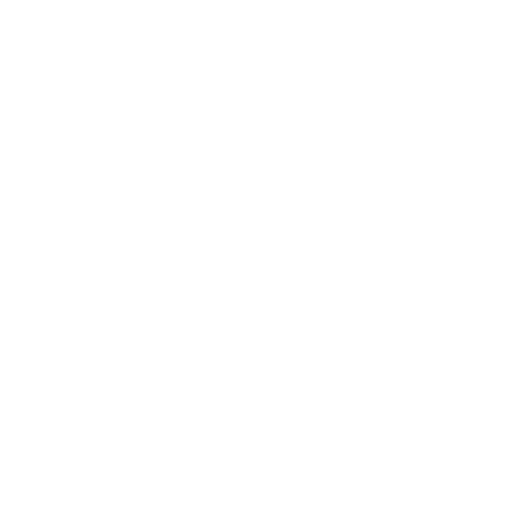
t = 0.00 s
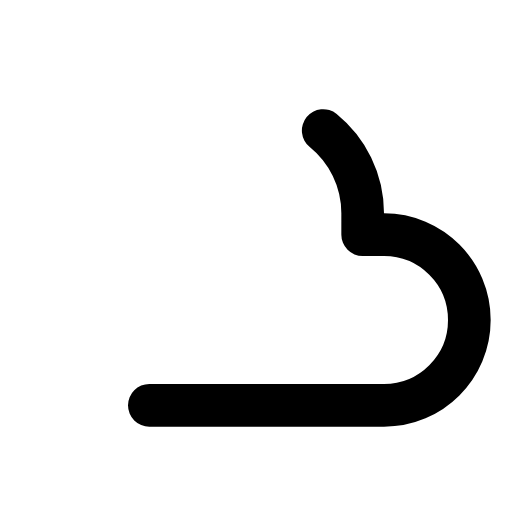
t = 0.30 s
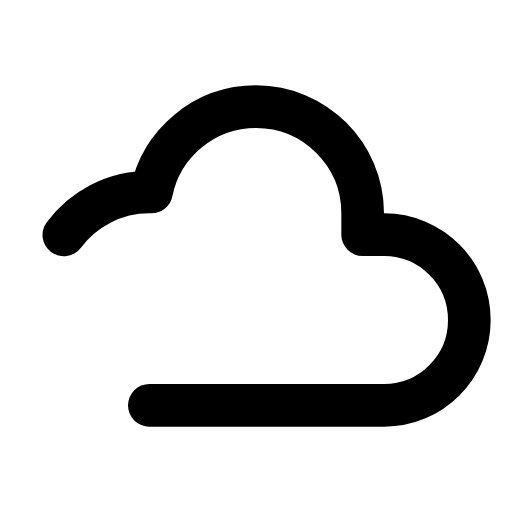
t = 0.45 s
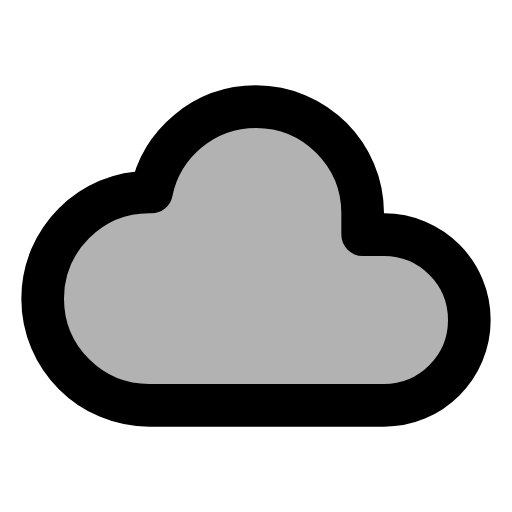
t = 0.75 s
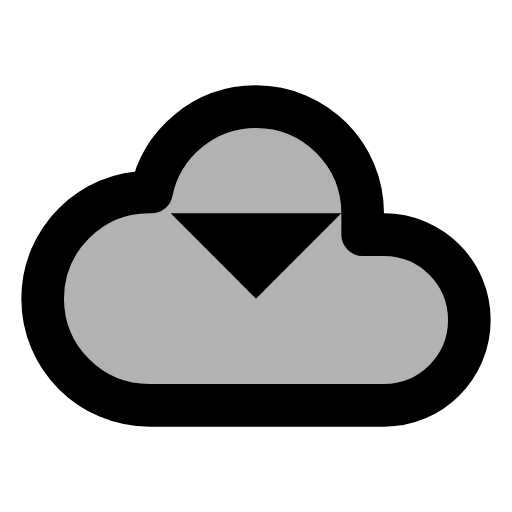
t = 1.01 s
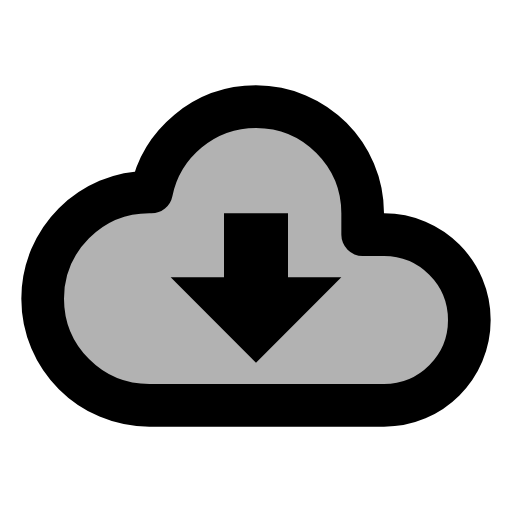
t = 1.25 s

The animated SVG that drew these frames (rendered in a browser with its animation timeline set to each time). Animation: 3 SMIL elements (animate=3); one cycle of 1.25 s.

<svg viewBox="0 0 24 24" xmlns="http://www.w3.org/2000/svg"><g fill="currentColor"><path d="M7 19h11c2.21 0 4 -1.79 4 -4c0 -2.21 -1.79 -4 -4 -4h-1v-1c0 -2.76 -2.24 -5 -5 -5c-2.42 0 -4.44 1.72 -4.9 4h-0.1c-2.76 0 -5 2.24 -5 5c0 2.76 2.24 5 5 5Z" stroke="currentColor" stroke-width="2" stroke-linecap="round" stroke-linejoin="round" fill-opacity="0" stroke-dasharray="60"><animate attributeName="stroke-dashoffset" dur="0.6s" fill="freeze" values="60;0"/><animate attributeName="fill-opacity" begin="0.6s" dur="0.15s" fill="freeze" to="0.3"/></path><path d="M10.5 10h3v0h2.5l-4 0l-4 0h2.5Z"><animate attributeName="d" begin="0.85s" dur="0.4s" fill="freeze" keyTimes="0;0.4;1" values="M10.5 10h3v0h2.5l-4 0l-4 0h2.5Z;M10.5 10h3v0h2.5l-4 4l-4 -4h2.5Z;M10.5 10h3v3h2.5l-4 4l-4 -4h2.5Z"/></path></g></svg>
